Dataset: cls (GitHub, mengzhuo-k/pcb-inspector). Classes: damaged component, excess solder, good solder, misaligned component, missing component, poor solder, solder bridge.

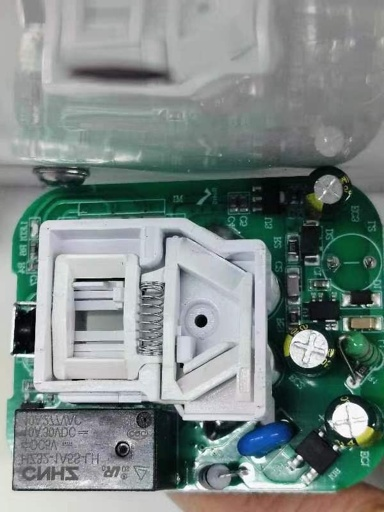
Label: excess solder

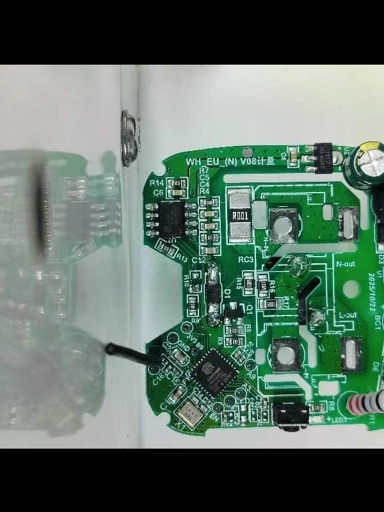
Label: misaligned component

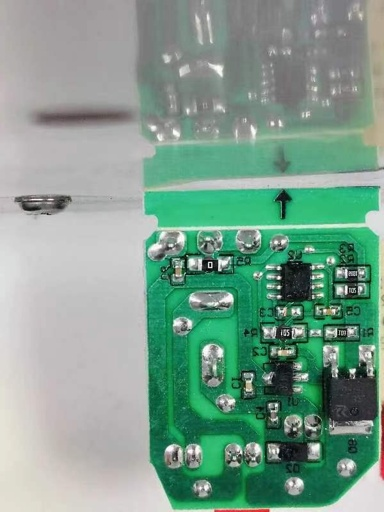
Label: missing component

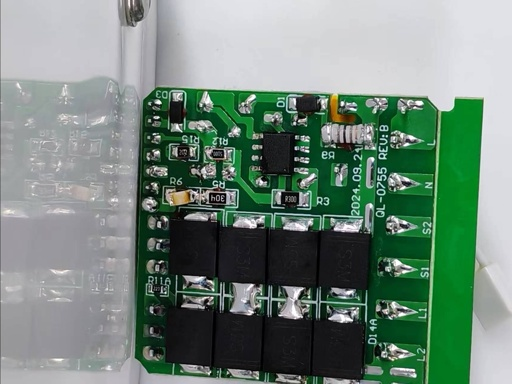
Label: good solder

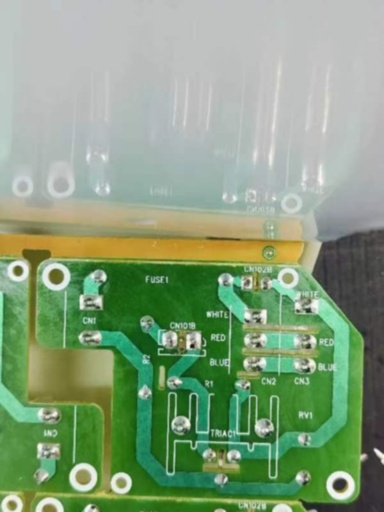
Label: solder bridge

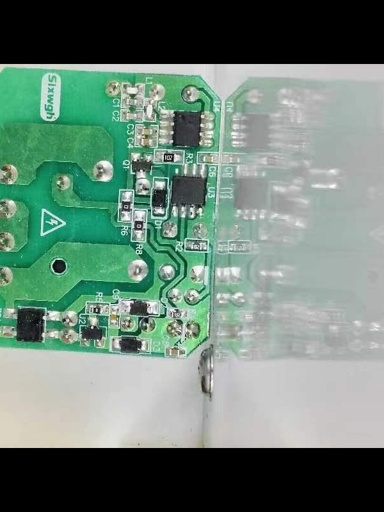
Label: poor solder
